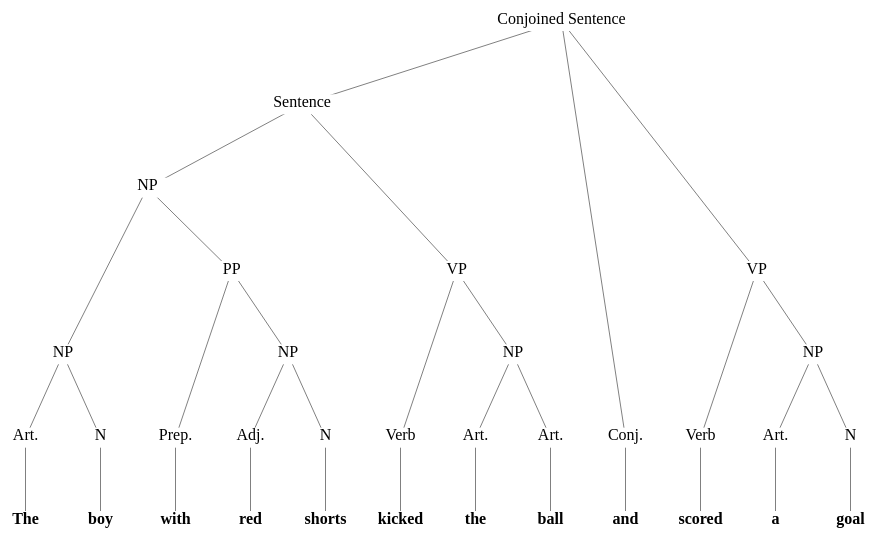
D3 v7 page, settled after 360 driven frames (6 s of simulated time); the page loaded 1 data file(s).



            const svg = d3.select("svg")
            .append("g")
            .attr("transform", "translate(20,20)");

            const w = 1000;
            const h= 600; 

            d3.json("sentence.json").then(dataset => {

            //tree
            const tree = d3.cluster()
            .size([w-100, h-100]);

            const root = d3.hierarchy(dataset);
            tree(root);

            //edges
            const links = svg.selectAll("line")
            .data(root.links())
            .enter()
            .append("line")
            .classed("links", true)
            .attr("x1", d=> d.source.x)
            .attr("y1", d=> d.source.y)
            .attr("x2",d=> d.target.x)
            .attr("y2", d=>d.target.y);

            //nodes 
            const nodes = svg.selectAll("rect")
            .data(root.descendants())
            .enter()
            .append("rect")
            .classed("nodes", true)
            .attr("x", d=>d.x - 40)
            .attr("y", d=>d.y - 10)
            .attr("width", 80)
            .attr("height", 20);

            const text = svg.selectAll("text")
            .data(root.descendants())
            .enter()
            .append("text")
            .attr("transform", d=> `translate(${d.x},${d.y + 2.5})`)
            .attr("text-anchor", "middle")
            .attr("class", d=> !d.children ? "leaf" : "")
            .text(d=> d.data.id)

        })

    

### data: sentence.json
{
 "id": "Conjoined Sentence",
 "children": [
  {
   "id": "Sentence",
   "children": [
    "{... 2 keys}",
    "{... 2 keys}"
   ]
  },
  {
   "id": "Conj.",
   "children": [
    "{... 1 keys}"
   ]
  },
  {
   "id": "VP",
   "children": [
    "{... 2 keys}",
    "{... 2 keys}"
   ]
  }
 ]
}